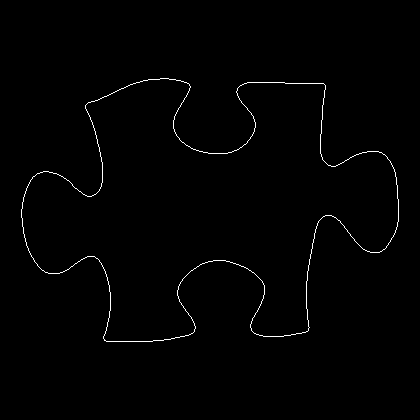

Data behind this chart, as committed beside it:
21, 209
21, 210
21, 211
21, 212
21, 213
21, 214
21, 215
21, 216
21, 217
22, 218
22, 219
22, 220
22, 221
22, 222
22, 223
22, 224
22, 225
22, 226
23, 227
23, 228
23, 229
23, 230
23, 231
23, 232
23, 233
24, 234
24, 235
24, 236
24, 237
25, 238
25, 239
25, 240
25, 241
26, 242
26, 243
26, 244
26, 245
27, 246
27, 247
28, 248
28, 249
28, 250
29, 251
29, 252
30, 253
30, 254
31, 255
31, 256
32, 257
33, 258
33, 259
34, 260
34, 261
35, 262
36, 263
37, 264
37, 265
38, 266
39, 267
40, 268
41, 269
... 1,430 more rows
